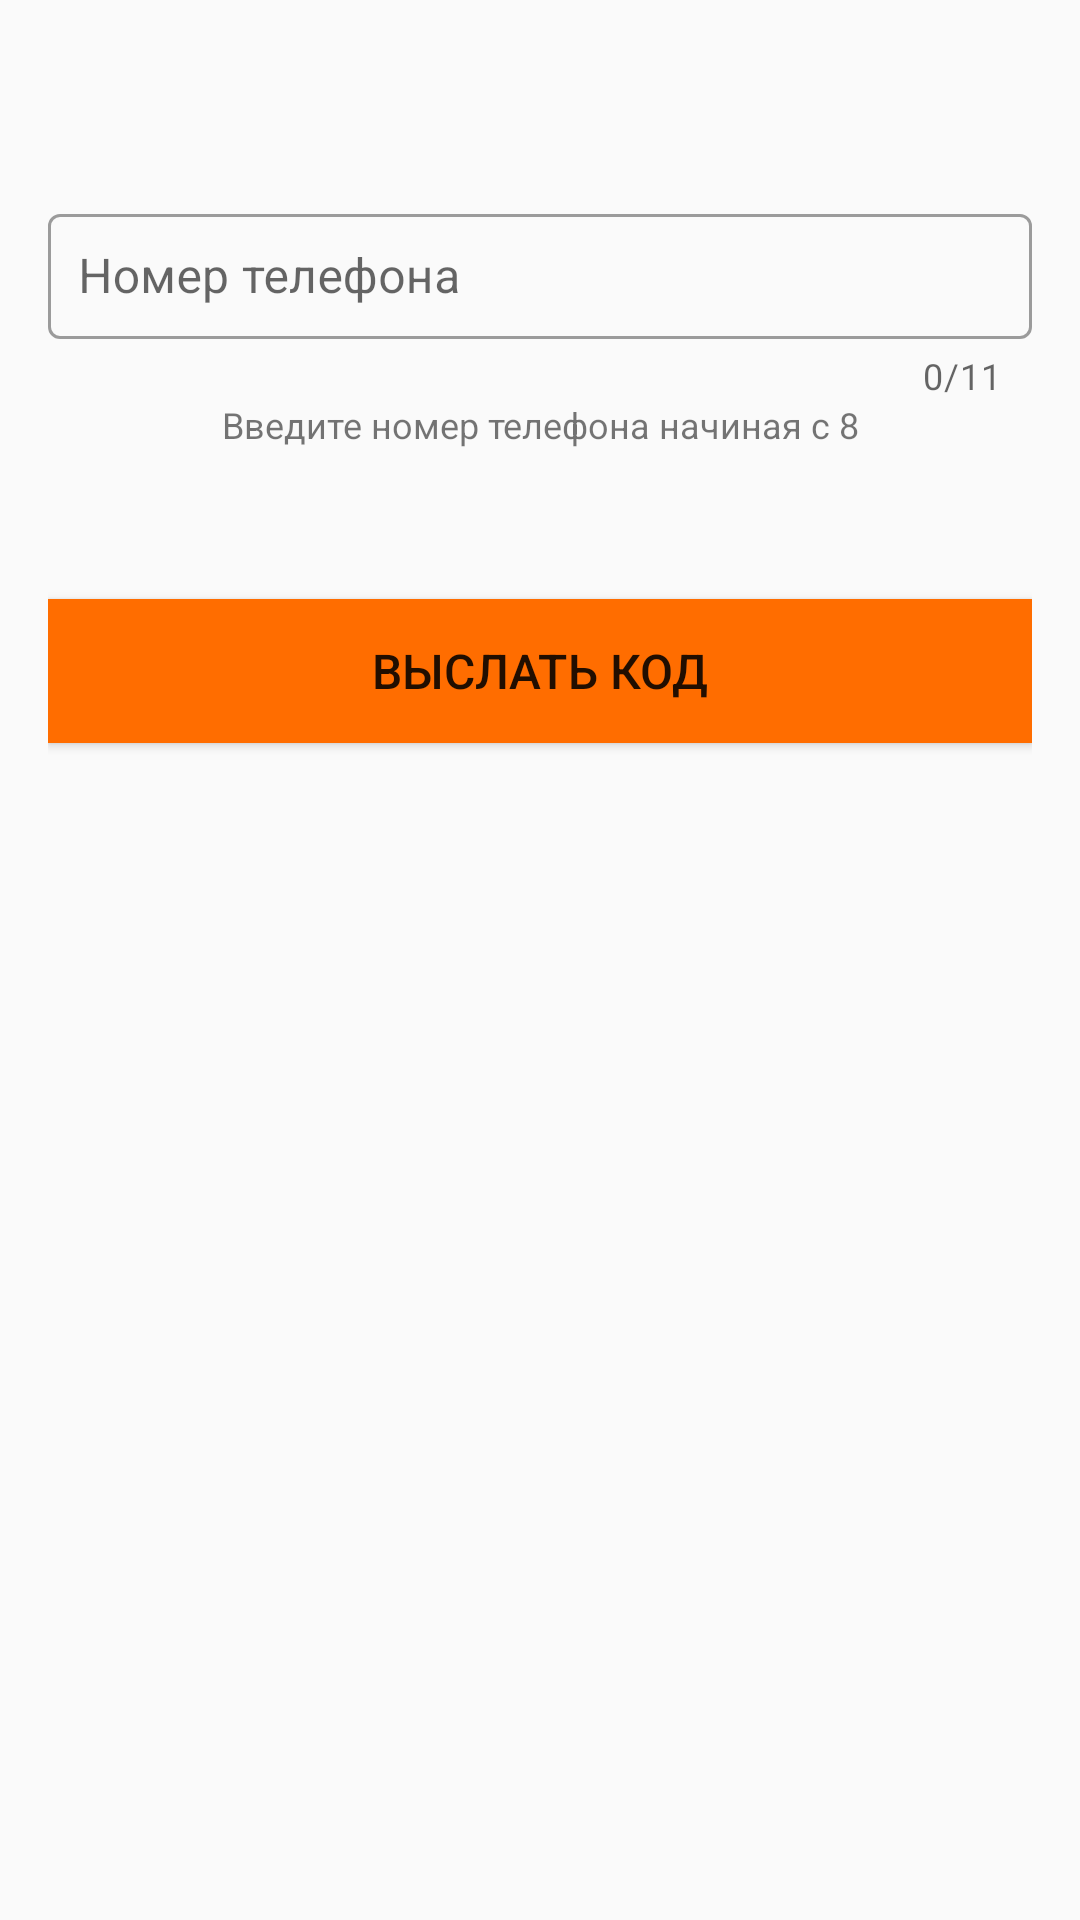

Write the Android layout XML for this screen, with the resource values it uses.
<!-- AndroidManifest.xml: application theme AppTheme -->
<!-- res/layout/activity_register.xml -->
<?xml version="1.0" encoding="utf-8"?>
<LinearLayout xmlns:android="http://schemas.android.com/apk/res/android"
    xmlns:app="http://schemas.android.com/apk/res-auto"
    xmlns:tools="http://schemas.android.com/tools"
    android:orientation="vertical"
    android:padding="16dp"
    android:layout_width="match_parent"
    android:layout_height="match_parent"
    tools:context=".RegisterActivity">

    <ImageView
        android:layout_width="wrap_content"
        android:layout_gravity="center_horizontal"
        android:src="@drawable/ic_phone_black_24dp"
        android:layout_height="wrap_content"
        android:contentDescription="TODO" />
    
    <com.google.android.material.textfield.TextInputLayout
        style="@style/Widget.MaterialComponents.TextInputLayout.OutlinedBox"
        android:id="@+id/textInputPhone"
        android:layout_marginTop="50dp"
        android:layout_width="match_parent"
        app:counterEnabled="true"
        app:counterMaxLength="11"
        android:layout_height="wrap_content">
        
        <com.google.android.material.textfield.TextInputEditText
            android:hint="Номер телефона"
            android:textColor="@android:color/black"
            android:padding="10dp"
            android:maxLength="11"
            android:inputType="phone"
            android:layout_width="match_parent"
            android:layout_height="wrap_content"/>

    </com.google.android.material.textfield.TextInputLayout>

    <TextView
        android:id="@+id/phoneTextView"
        android:layout_width="match_parent"
        android:textSize="12sp"
        android:gravity="center_horizontal"
        android:text="Введите номер телефона начиная с 8"
        android:layout_height="wrap_content"/>

    <com.google.android.material.textfield.TextInputLayout
        android:id="@+id/textInputCod"
        style="@style/Widget.MaterialComponents.TextInputLayout.OutlinedBox"
        android:visibility="gone"
        android:layout_width="match_parent"
        app:counterEnabled="true"
        app:counterMaxLength="3"
        android:layout_height="wrap_content">

        <com.google.android.material.textfield.TextInputEditText
            android:hint="Код"
            android:maxLength="3"
            android:inputType="phone"
            android:layout_width="match_parent"
            android:layout_height="wrap_content"/>

    </com.google.android.material.textfield.TextInputLayout>

    <TextView
        android:id="@+id/codTextView"
        android:layout_width="match_parent"
        android:textSize="12sp"
        android:visibility="gone"
        android:gravity="center_horizontal"
        android:text="На ваш номер отправлен код подтверждения"
        android:layout_height="wrap_content"/>

    <Button
        android:id="@+id/registerButton"
        android:layout_marginTop="50dp"
        android:onClick="inputCod"
        android:background="@color/colorPrimaryDark"
        android:text="Выслать код"
        android:textSize="16sp"
        android:layout_width="match_parent"
        android:layout_height="wrap_content"/>
    

</LinearLayout>
<!-- resources referenced by this layout -->
<resources>
  <color name="colorPrimaryDark">#FF6D00</color>
  <style name="AppTheme" parent="Theme.MaterialComponents.Light.NoActionBar.Bridge">
          
          <item name="colorPrimary">@android:color/black</item>
          <item name="colorPrimaryDark">@android:color/holo_orange_dark</item>
          <item name="colorAccent">@android:color/holo_purple</item>
      </style>
</resources>
